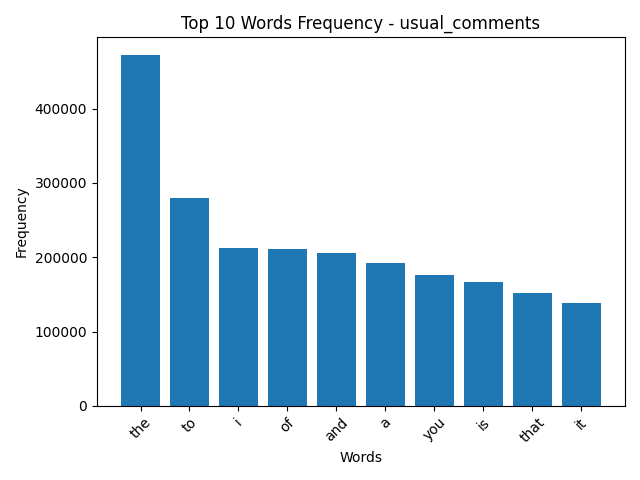

Values plotted in this chart, from the file beside it:
Token, Value
the, 472534
to, 279327
i, 212461
of, 211375
and, 205309
a, 192146
you, 176643
is, 166214
that, 151301
it, 138619
